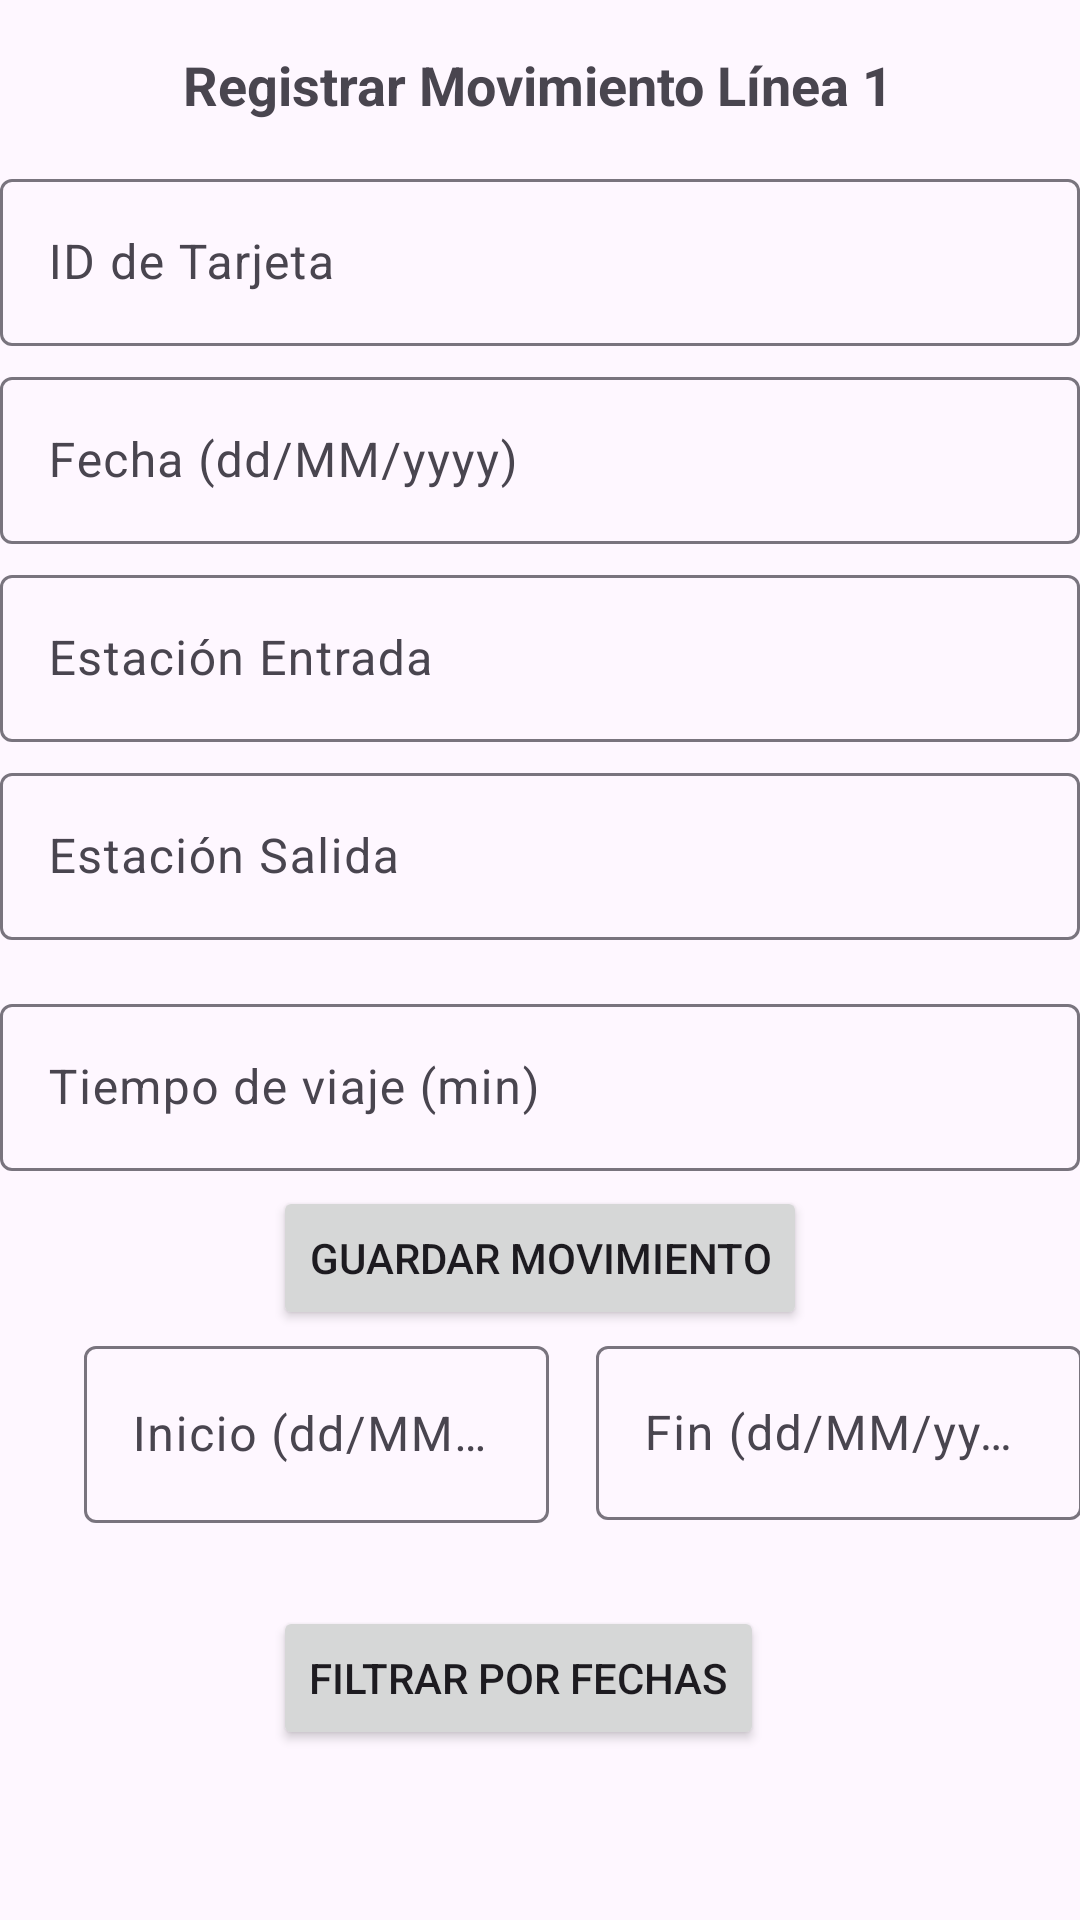

Android layout source for this screen:
<!-- AndroidManifest.xml: application theme Theme.Lab6_20211688 -->
<!-- res/layout/fragment_linea1.xml -->
<?xml version="1.0" encoding="utf-8"?>
<androidx.constraintlayout.widget.ConstraintLayout xmlns:android="http://schemas.android.com/apk/res/android"
    xmlns:app="http://schemas.android.com/apk/res-auto"
    xmlns:tools="http://schemas.android.com/tools"
    android:id="@+id/main"
    android:layout_width="match_parent"
    android:layout_height="match_parent"
    tools:context=".Linea1Fragment">

    <TextView
        android:id="@+id/textView"
        android:layout_width="wrap_content"
        android:layout_height="wrap_content"
        android:layout_marginTop="16dp"
        android:text="Registrar Movimiento Línea 1"
        android:textSize="18sp"
        android:textStyle="bold"
        app:layout_constraintEnd_toEndOf="parent"
        app:layout_constraintHorizontal_bias="0.497"
        app:layout_constraintStart_toStartOf="parent"
        app:layout_constraintTop_toTopOf="parent" />

    <com.google.android.material.textfield.TextInputLayout
        android:id="@+id/layout_idTarjeta"
        android:layout_width="match_parent"
        android:layout_height="wrap_content"
        android:hint="ID de Tarjeta"
        android:layout_marginTop="14dp"
        app:layout_constraintTop_toBottomOf="@id/textView"
        app:layout_constraintStart_toStartOf="parent"
        app:layout_constraintEnd_toEndOf="parent">
        <com.google.android.material.textfield.TextInputEditText
            android:id="@+id/editTextIdTarjeta"
            android:layout_width="match_parent"
            android:layout_height="wrap_content" />
    </com.google.android.material.textfield.TextInputLayout>

    <com.google.android.material.textfield.TextInputLayout
        android:id="@+id/layout_fecha"
        android:layout_width="match_parent"
        android:layout_height="wrap_content"
        android:hint="Fecha (dd/MM/yyyy)"
        android:layout_marginTop="5dp"
        app:layout_constraintTop_toBottomOf="@id/layout_idTarjeta"
        app:layout_constraintStart_toStartOf="parent"
        app:layout_constraintEnd_toEndOf="parent">
        <com.google.android.material.textfield.TextInputEditText
            android:id="@+id/editTextFecha"
            android:layout_width="match_parent"
            android:layout_height="wrap_content"
            android:focusable="false"
            android:clickable="true" />
    </com.google.android.material.textfield.TextInputLayout>

    <com.google.android.material.textfield.TextInputLayout
        android:id="@+id/layout_entrada"
        android:layout_width="match_parent"
        android:layout_height="wrap_content"
        android:hint="Estación Entrada"
        android:layout_marginTop="5dp"
        app:layout_constraintTop_toBottomOf="@id/layout_fecha"
        app:layout_constraintStart_toStartOf="parent"
        app:layout_constraintEnd_toEndOf="parent">
        <com.google.android.material.textfield.TextInputEditText
            android:id="@+id/editTextEntrada"
            android:layout_width="match_parent"
            android:layout_height="wrap_content" />
    </com.google.android.material.textfield.TextInputLayout>

    <com.google.android.material.textfield.TextInputLayout
        android:id="@+id/layout_salida"
        android:layout_width="match_parent"
        android:layout_height="wrap_content"
        android:hint="Estación Salida"
        android:layout_marginTop="5dp"
        app:layout_constraintTop_toBottomOf="@id/layout_entrada"
        app:layout_constraintStart_toStartOf="parent"
        app:layout_constraintEnd_toEndOf="parent">

        <com.google.android.material.textfield.TextInputEditText
            android:id="@+id/editTextSalida"
            android:layout_width="match_parent"
            android:layout_height="wrap_content" />

    </com.google.android.material.textfield.TextInputLayout>


    <com.google.android.material.textfield.TextInputLayout
        android:id="@+id/layout_tiempo"
        android:layout_width="match_parent"
        android:layout_height="wrap_content"
        android:hint="Tiempo de viaje (min)"
        android:layout_marginTop="16dp"
        app:layout_constraintTop_toBottomOf="@id/layout_salida"
        app:layout_constraintStart_toStartOf="parent"
        app:layout_constraintEnd_toEndOf="parent">
        <com.google.android.material.textfield.TextInputEditText
            android:id="@+id/editTextTiempo"
            android:layout_width="match_parent"
            android:layout_height="wrap_content"
            android:inputType="number" />
    </com.google.android.material.textfield.TextInputLayout>

    <Button
        android:id="@+id/btnGuardarMovimiento"
        android:layout_width="wrap_content"
        android:layout_height="wrap_content"
        android:layout_marginTop="5dp"
        android:text="Guardar Movimiento"
        app:layout_constraintEnd_toEndOf="parent"
        app:layout_constraintStart_toStartOf="parent"
        app:layout_constraintTop_toBottomOf="@id/layout_tiempo" />

    

    <com.google.android.material.textfield.TextInputLayout
        android:id="@+id/layout_fechaInicio"
        android:layout_width="155dp"
        android:layout_height="73dp"
        android:layout_marginStart="28dp"
        android:hint="Inicio (dd/MM/yyyy)"
        app:layout_constraintStart_toStartOf="parent"
        app:layout_constraintTop_toBottomOf="@+id/btnGuardarMovimiento">

        <com.google.android.material.textfield.TextInputEditText
            android:id="@+id/editTextFechaInicio"
            android:layout_width="match_parent"
            android:layout_height="59dp"
            android:clickable="true"
            android:focusable="false" />
    </com.google.android.material.textfield.TextInputLayout>

    <com.google.android.material.textfield.TextInputLayout
        android:id="@+id/layout_fechaFin"
        android:layout_width="162dp"
        android:layout_height="68dp"
        android:layout_marginStart="16dp"
        android:hint="Fin (dd/MM/yyyy)"
        app:layout_constraintEnd_toEndOf="parent"
        app:layout_constraintHorizontal_bias="0.358"
        app:layout_constraintStart_toEndOf="@+id/layout_fechaInicio"
        app:layout_constraintTop_toBottomOf="@+id/btnGuardarMovimiento">

        <com.google.android.material.textfield.TextInputEditText
            android:id="@+id/editTextFechaFin"
            android:layout_width="match_parent"
            android:layout_height="58dp"
            android:clickable="true"
            android:focusable="false" />
    </com.google.android.material.textfield.TextInputLayout>

    <Button
        android:id="@+id/btnFiltrarFechas"
        android:layout_width="wrap_content"
        android:layout_height="wrap_content"
        android:layout_marginTop="24dp"
        android:text="Filtrar por Fechas"
        app:layout_constraintEnd_toEndOf="parent"
        app:layout_constraintHorizontal_bias="0.464"
        app:layout_constraintStart_toStartOf="parent"
        app:layout_constraintTop_toBottomOf="@id/layout_fechaFin" />

    <androidx.recyclerview.widget.RecyclerView
        android:id="@+id/recyclerViewMovimientos"
        android:layout_width="0dp"
        android:layout_height="0dp"
        android:layout_marginTop="16dp"
        app:layout_constraintBottom_toBottomOf="parent"
        app:layout_constraintEnd_toEndOf="parent"
        app:layout_constraintHorizontal_bias="0.0"
        app:layout_constraintStart_toStartOf="parent"
        app:layout_constraintTop_toBottomOf="@id/btnFiltrarFechas"
        app:layout_constraintVertical_bias="1.0" />

</androidx.constraintlayout.widget.ConstraintLayout>
<!-- resources referenced by this layout -->
<resources>
  <style name="Theme.Lab6_20211688" parent="Base.Theme.Lab6_20211688" />
  <style name="Base.Theme.Lab6_20211688" parent="Theme.Material3.DayNight.NoActionBar">
          
          
      </style>
</resources>
